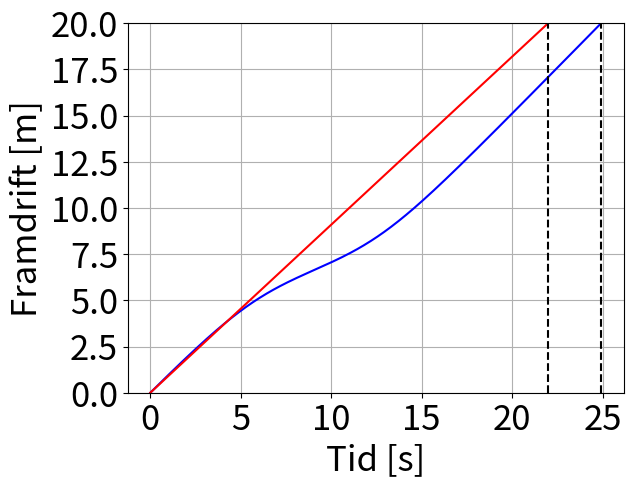
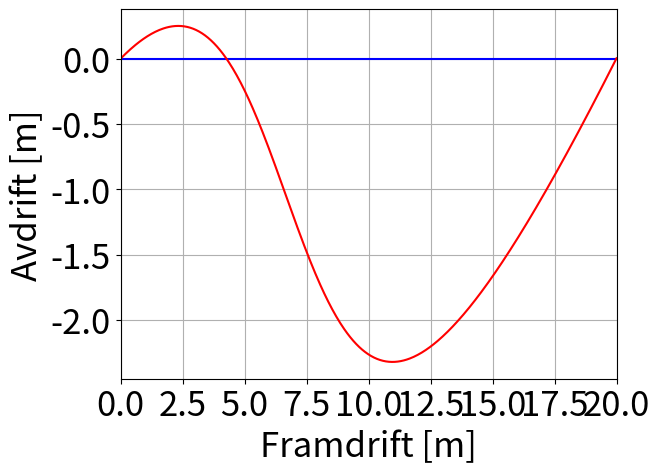

Write the Python code that produced these figures, in order.
"""
Dette skriptet estimerar kor lang tid det tar å krysse ei elv med variabel 
straum - med to ulike strategiar.
Strategi 1 går ut på å alltid kompensere for straumen ved å gjere 
y-komponenten av svømme-farten like stor som straument S(x).
Strategi 2 går ut på at vinkelen theta mellom farten v og x-aksen blir holdt 
fast heile svÃ¸mmeturen. Vinkelen blir då bestemt av kravet om at ein ikkje 
skal ha noko netto avdrift i y-retning.

Skriptet reknar ut kor lang tid ein brukar med kvar av metodane. I tillegg 
plottar vi banen gjennom elva og framdrifta over elva plotta som funksjon av 
tid.
"""

##############################################################################################
# XXX: Koden er kopiert over i notebook (i samme katalog) og revidert med tanke på stil der. #
##############################################################################################

# Bibliotek
import numpy as np
from matplotlib import pyplot as plt

# Input-variablar
D = 20          # Breidda
v = 1           # Svømme-fart
Smax = 0.9      # Maksimal straum
N = 500         # Antal punkt i diskretiseringa


# Funksjon for straum-profil
def S(x):
#    return Smax*np.exp(-(x-D/2)**4/5000)
    return Smax*16/(16+(x-D/3)**2)

# Funksjon som estimerar eit integral ved hjelp av trapes-metoden
def Trapes(x, y):
    L = len(x)                  # Antal punkt
    dx = x[1] - x[0]            # Delta x (antar uniformt grid)
    T = 0.5*dx*(y[0] + y[-1])   # FÃ¸rste og siste punkt
    for i in range(1,L-1):      # Summerar alle andre bidrag
        T = T + dx*y[i]         
    return T

# Tida det tar med strategi 1:
xVektor = np.linspace(0, D, N)
TidVektor = 1/np.sqrt(v**2 - S(xVektor)**2)
T1 = Trapes(xVektor, TidVektor)

# Skriv resultatet til skjerm
print(f'Med strategi 1 brukar vi {T1:.2f} s pÃ¥ Ã¥ krysse elva')    

# Bestemmer vinkelen for strategi 2
Svektor = S(xVektor)
Int = Trapes(xVektor, Svektor)
theta = np.arcsin(Int/(v*D))
T2 = D**2/np.sqrt((v*D)**2 - Int**2)

# Skriv resultatet til skjerm
print(f'Med strategi 2 brukar vi {T2:.2f} s pÃ¥ Ã¥ krysse elva')    
    
# Plottar framdrifta som funksjon av tid for strategi 1:
# Tida brukt for kvar \Delta x, strategi 1:
FramdriftTidS1 = np.zeros(N)    # Allokerar
dx = D/(N-1)
FramdriftTidS1[0] = 0
for i in range(1, N):
    x = xVektor[i]
    FramdriftTidS1[i] = FramdriftTidS1[i-1] + \
    dx*1/np.sqrt(v**2 - S(x)**2)

# Strategi 2 gir ei rett linje:
FramdriftTidS2 = xVektor/(v*np.cos(theta))    

plt.figure(1)
plt.clf()
# Strategi 1
plt.plot(FramdriftTidS1, xVektor,'-', color = 'blue', linewidth = 1.5)
# Strategi 2
plt.plot(FramdriftTidS2, xVektor, '-', color = 'red', linewidth = 1.5)
# Markerar sluttidene som loddrette strekar
plt.vlines([T1, T2], 0, D, linestyles = 'dashed', colors = 'black')
# Pyntar pÃ¥ figuren
plt.xlabel('Tid [s]', fontsize = 25)
plt.ylabel('Framdrift [m]', fontsize = 25)
plt.xticks(fontsize=25)
plt.yticks(fontsize=25)
plt.ylim(0, D)
plt.grid()
plt.show()


# Plottar avdrift som funksjon av framdrift (strategi 1 har inga avdrift)
TidVektorS2 = np.linspace(0, T2, N)
dt = T2/(N-1)
xVektorS2 = v*np.cos(theta)*TidVektorS2
yVektorS2 = np.zeros(N)
yVektorS2[0] = 0
x = 0
for i in range(1, N):
    x = xVektorS2[i]
    yVektorS2[i] = yVektorS2[i-1] + (v*np.sin(theta) - S(x))*dt
    
plt.figure(2)
plt.clf()
# Strategi 1 (vassrett linje)
plt.plot([0, D], [0, 0], '-', color = 'blue', linewidth = 1.5)
# Strategi 2
plt.plot(xVektorS2, yVektorS2, '-', color = 'red', linewidth = 1.5)    
plt.xlabel('Framdrift [m]', fontsize = 25)
plt.ylabel('Avdrift [m]', fontsize = 25)
plt.xticks(fontsize=25)
plt.yticks(fontsize=25)
plt.xlim(0, D)
plt.grid()
plt.show()
    
